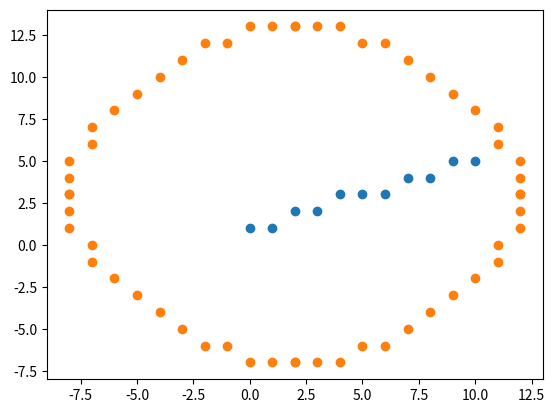

The matplotlib source for this figure:
import matplotlib.pyplot as plt

def bresenhan_retas(x0, y0, x1, y1):
    dx = abs(x1 - x0)
    dy = abs(y1 - y0)
    sx = 1 if x0 < x1 else -1
    sy = 1 if y0 < y1 else -1
    err = dx - dy

    points = []
    while x0 != x1 or y0 != y1:
        points.append((x0, y0))
        e2 = err * 2
        if e2 > -dy:
            err -= dy
            x0 += sx
        if e2 < dx:
            err += dx
            y0 += sy
    points.append((x0, y0))
    
    x, y = zip(*points)
    plt.scatter(x, y)
    plt.show()

def bresenhan_circunferencia(xc, yc, r):
    x = 0
    y = r
    d = 3 - 2 * r

    points = []
    while x <= y:
        points.append((xc + x, yc + y))
        points.append((xc + y, yc + x))
        points.append((xc - x, yc + y))
        points.append((xc - y, yc + x))
        points.append((xc + x, yc - y))
        points.append((xc + y, yc - x))
        points.append((xc - x, yc - y))
        points.append((xc - y, yc - x))

        x += 1
        if d < 0:
            d += 4 * x + 6
        else:
            d += 4 * (x - y) + 10
            y -= 1
    x, y = zip(*points)
    plt.scatter(x, y)
    plt.show()


if __name__ == '__main__':
    # Utiliza o Algoritmo de Bresenham para rasterizar e aproximar uma reta
    # Parâmetros: x0, y0, x1, y1
    bresenhan_retas(0, 1, 10, 5)

    # Utiliza o Algoritmo de Bresenham para rasterizar e aproximar uma circunferencia
    # Parâmetros: xc, yc, raio
    bresenhan_circunferencia(2, 3, 10)

    # Foi utilizado o matplotlib para marcar em azul no grid quais são os pontos resultantes do algoritmo
    # Os pontos azuis representam os pixeis aproximados pelo o algoritmo de acordo com a equação da reta ou circunferencia
